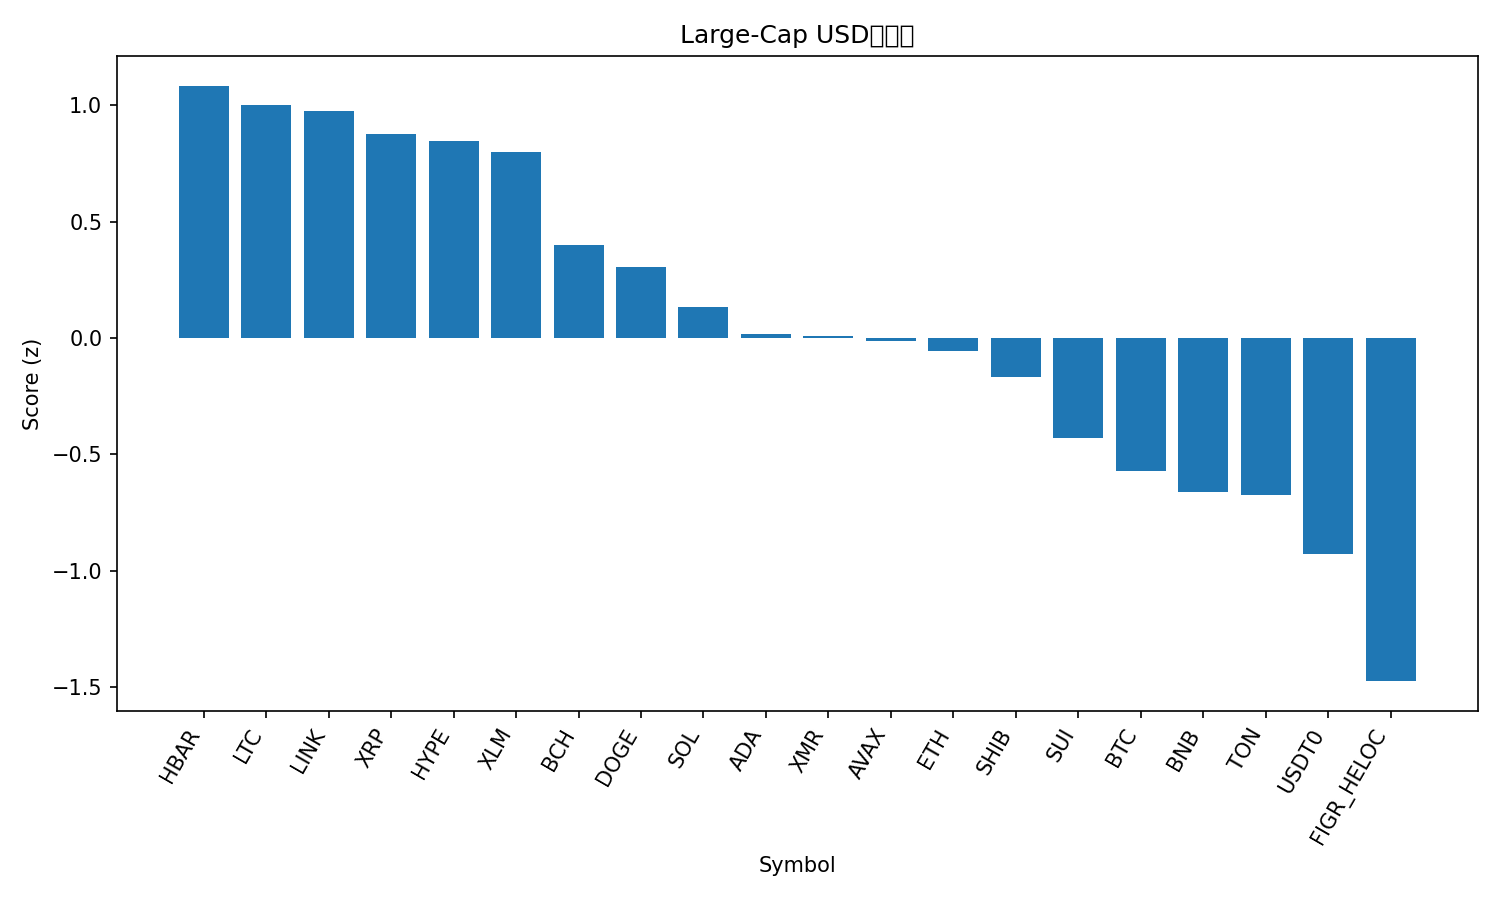

The table this chart was drawn from, first rows:
rank, name, symbol, price, pct_1h, pct_24h, pct_7d, pct_1h_vs_btc, pct_24h_vs_btc, pct_7d_vs_btc, market_cap_rank, market_cap, volume_usd, score
1, Hedera, HBAR, 0.1708, 0.5613, 3.715, 5.24, 0.5839, 3.087, 1.335, 30, 7253395656, 224952168, 1.085
2, Litecoin, LTC, 96.63, 0.5737, 2.947, 6.675, 0.5963, 2.319, 2.77, 29, 7385594243, 521565401, 1.003
3, Chainlink, LINK, 17.88, 0.508, 2.779, 9.24, 0.5306, 2.151, 5.336, 16, 12457414248, 647783713, 0.9751
4, XRP, XRP, 2.51, 0.2424, 4.324, 9.155, 0.2651, 3.696, 5.25, 5, 150452478670, 3897860860, 0.8766
5, Hyperliquid, HYPE, 39.46, 0.5718, 0.8837, 13.24, 0.5944, 0.2556, 9.334, 17, 10695467317, 352442212, 0.8474
6, Stellar, XLM, 0.32, 0.5824, 2.511, 4.08, 0.605, 1.883, 0.1759, 20, 10241093730, 176754035, 0.8008
7, Bitcoin Cash, BCH, 501.5, 0.04954, 3.982, 7.598, 0.07217, 3.354, 3.694, 21, 10008431175, 306553485, 0.4011
8, Dogecoin, DOGE, 0.1975, 0.3812, 1.118, 7.213, 0.4038, 0.4901, 3.309, 9, 29921834609, 1474345342, 0.3063
9, Solana, SOL, 193.7, 0.2391, 1.736, 5.412, 0.2618, 1.108, 1.507, 6, 106434732023, 6016985440, 0.1324
10, Cardano, ADA, 0.6564, 0.1628, 1.886, 5.198, 0.1855, 1.258, 1.293, 11, 24021167564, 786740869, 0.01801
11, Monero, XMR, 325.9, 0.01125, 1.315, 13.17, 0.03388, 0.6873, 9.268, 34, 6010037282, 167624282, 0.006619
12, Avalanche, AVAX, 19.61, 0.3898, 1.446, -1.511, 0.4124, 0.8178, -5.416, 26, 8366501893, 435416511, -0.0116
13, Ethereum, ETH, 3938, 0.1163, 2.187, 2.769, 0.1389, 1.559, -1.136, 2, 475531623601, 31248652464, -0.05674
14, Shiba Inu, SHIB, 1.02e-05, 0.1738, 1.038, 4.867, 0.1965, 0.4104, 0.9631, 33, 6011751844, 116895048, -0.167
15, Sui, SUI, 2.52, -0.186, 2.735, 3.994, -0.1634, 2.107, 0.08932, 22, 9131400986, 885665054, -0.4305
16, Bitcoin, BTC, 110728, -0.02263, 0.628, 3.904, 0.0, 0.0, 0.0, 1, 2207974213771, 49652737878, -0.5739
17, BNB, BNB, 1113, 0.08814, -0.4604, 4.284, 0.1108, -1.088, 0.3796, 4, 154855254223, 1666277681, -0.6636
18, Toncoin, TON, 2.17, -0.1575, 1.71, 2.602, -0.1349, 1.082, -1.303, 35, 5478589502, 131780711, -0.6747
19, USDT0, USDT0, 0.9998, -0.009474, -0.01702, -0.01838, 0.01316, -0.645, -3.923, 31, 7089135136, 338256152, -0.9295
20, Figure Heloc, FIGR_HELOC, 0.9941, 0.002545, -1.61, -4.668, 0.02518, -2.238, -8.572, 15, 13157886327, 13505295, -1.476
21, TRON, TRX, 0.305, 0.1266, -3.58, -0.9602, 0.1492, -4.208, -4.865, 10, 28871208105, 961184956, -1.53
